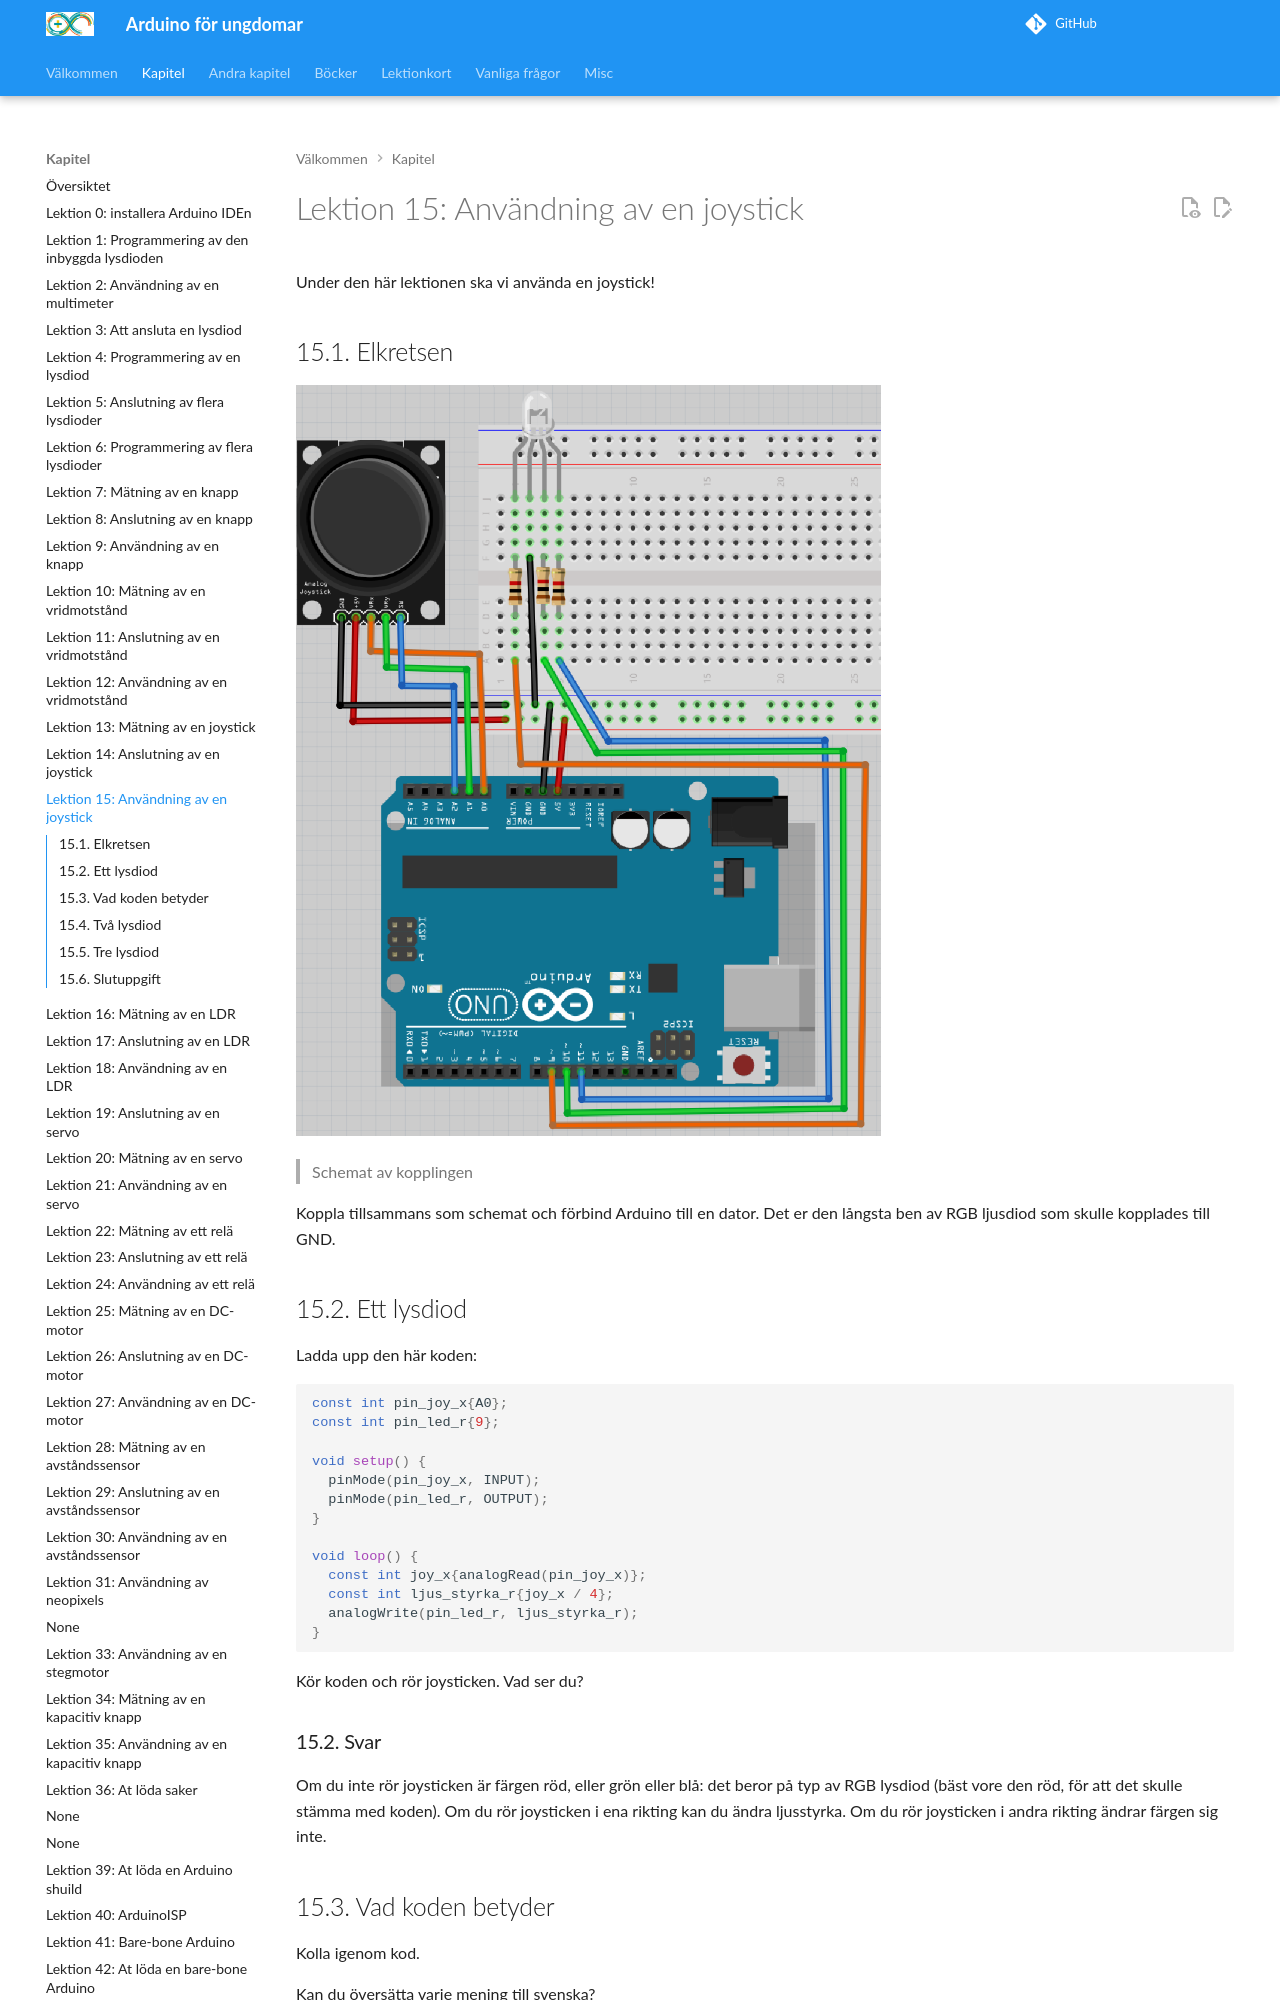

repository: richelbilderbeek/arduino_foer_ungdomar · page: kapitel/15_anvaendning_av_en_joystick/index.html · generator: mkdocs

# Lektion 15: Användning av en joystick

Under den här lektionen ska vi använda en joystick!

## 15.1. Elkretsen

![Schemat av kopplingen](anvaendning_av_en_joystick_schema.png)

> Schemat av kopplingen

Koppla tillsammans som schemat och förbind Arduino till en dator.
Det er den långsta ben av RGB ljusdiod som skulle kopplades till GND.

\pagebreak

## 15.2. Ett lysdiod

Ladda upp den här koden:

```c++
const int pin_joy_x{A0};
const int pin_led_r{9};

void setup() {
  pinMode(pin_joy_x, INPUT);
  pinMode(pin_led_r, OUTPUT);
}

void loop() {
  const int joy_x{analogRead(pin_joy_x)};
  const int ljus_styrka_r{joy_x / 4};
  analogWrite(pin_led_r, ljus_styrka_r);
}
```

Kör koden och rör joysticken. Vad ser du?

\pagebreak

### 15.2. Svar

Om du inte rör joysticken är färgen röd, eller grön eller blå:
det beror på typ av RGB lysdiod (bäst vore den röd, för att det
skulle stämma med koden).
Om du rör joysticken i ena rikting kan du ändra ljusstyrka.
Om du rör joysticken i andra rikting ändrar färgen sig inte.

## 15.3. Vad koden betyder

Kolla igenom kod.

Kan du översätta varje mening till svenska?
